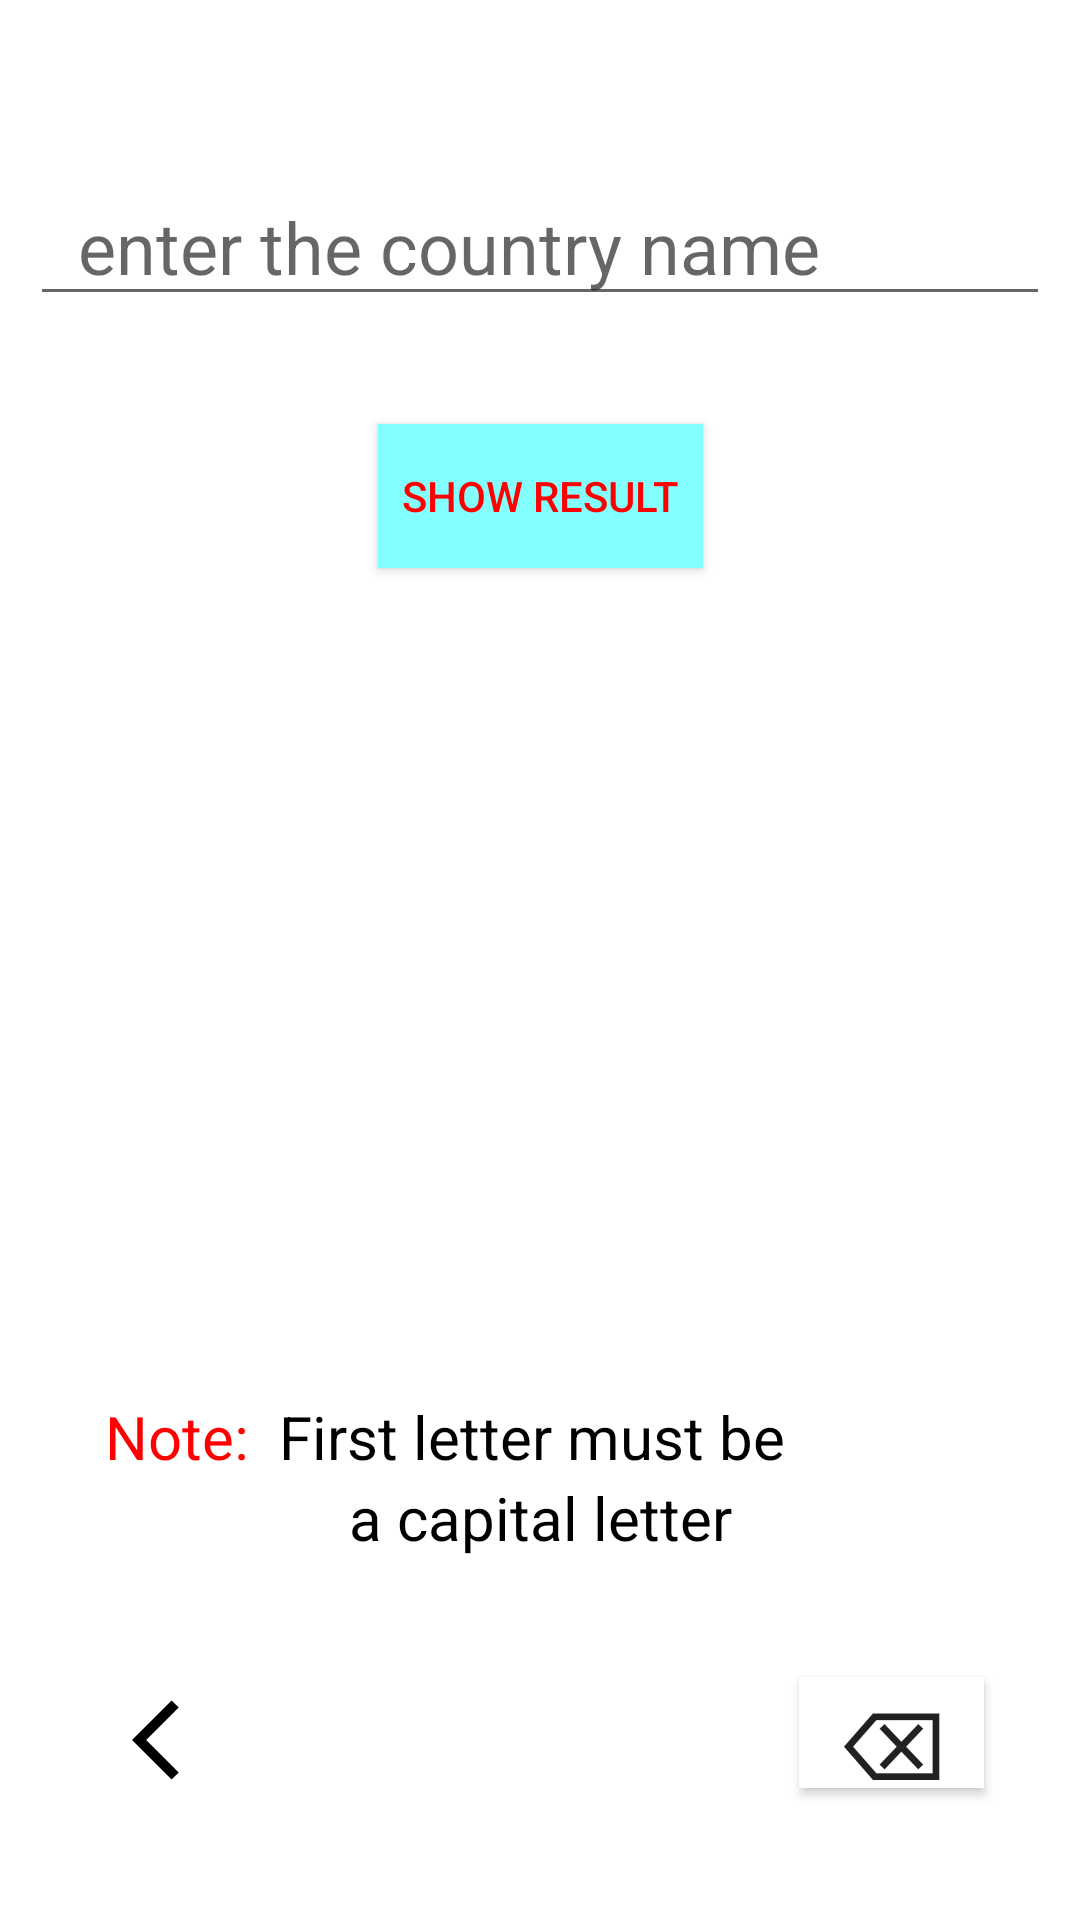

This screen was rendered from an Android layout file. Write that file and the resources it references.
<!-- AndroidManifest.xml: application theme Theme.ApplePieTeam -->
<!-- res/layout/activity_search.xml -->
<?xml version="1.0" encoding="utf-8"?>
<androidx.constraintlayout.widget.ConstraintLayout xmlns:android="http://schemas.android.com/apk/res/android"
    xmlns:app="http://schemas.android.com/apk/res-auto"
    xmlns:tools="http://schemas.android.com/tools"
    android:layout_width="match_parent"
    android:layout_height="match_parent"
    tools:context=".ui.SearchActivity">

    <EditText
        android:id="@+id/edit_country_name"
        android:layout_width="340dp"
        android:layout_height="wrap_content"
        android:hint="enter the country name"
        android:layout_marginTop="56dp"
        android:textSize="24sp"
        android:textColor="@color/black"
        android:inputType="text"
        android:paddingStart="16dp"
        android:paddingEnd="8dp"
        app:layout_constraintEnd_toEndOf="parent"
        app:layout_constraintStart_toStartOf="parent"
        app:layout_constraintTop_toTopOf="parent" />

    <TextView
        android:id="@+id/note_text_1"
        android:layout_width="wrap_content"
        android:layout_height="wrap_content"
        android:layout_marginTop="360dp"
        android:text=" Note: "
        android:textColor="#f00"
        android:textSize="20sp"
        app:layout_constraintStart_toStartOf="@+id/note_text_3"
        app:layout_constraintTop_toBottomOf="@+id/edit_country_name" />

    <TextView
        android:id="@+id/note_text_2"
        android:layout_width="wrap_content"
        android:layout_height="wrap_content"
        android:text=" First letter must be "
        android:textColor="@color/black"
        android:textSize="20sp"
        app:layout_constraintStart_toEndOf="@+id/note_text_1"
        app:layout_constraintTop_toTopOf="@+id/note_text_1" />

    <TextView
        android:id="@+id/note_text_3"
        android:layout_width="300dp"
        android:layout_height="wrap_content"
        android:textColor="@color/black"
        android:text=" a capital letter "
        android:gravity="center"
        android:textSize="20sp"
        app:layout_constraintEnd_toEndOf="parent"
        app:layout_constraintStart_toStartOf="parent"
        app:layout_constraintTop_toBottomOf="@+id/note_text_1" />

    <androidx.appcompat.widget.AppCompatButton
        android:id="@+id/show_result_btn"
        android:layout_width="wrap_content"
        android:layout_height="wrap_content"
        android:layout_marginTop="36dp"
        android:background="#84FFFF"
        android:paddingStart="8dp"
        android:paddingEnd="8dp"
        android:text="show result"
        android:textColor="#f00"
        app:layout_constraintEnd_toEndOf="parent"
        app:layout_constraintStart_toStartOf="parent"
        app:layout_constraintTop_toBottomOf="@+id/edit_country_name" />

    <androidx.appcompat.widget.AppCompatButton
        android:id="@+id/deleteBut"
        android:layout_width="30pt"
        android:layout_height="18pt"
        android:layout_marginEnd="32dp"
        android:layout_weight="1"
        android:background="@color/white"
        android:text="⌫"
        android:textSize="32sp"
        app:layout_constraintBottom_toBottomOf="@+id/back_btn"
        app:layout_constraintEnd_toEndOf="parent" />

    <androidx.appcompat.widget.AppCompatImageButton
        android:id="@+id/back_btn"
        android:layout_width="wrap_content"
        android:layout_height="wrap_content"
        android:layout_marginStart="32dp"
        android:layout_marginBottom="44dp"
        android:background="@color/white"
        android:paddingStart="12dp"
        android:src="@drawable/ic_back"
        app:layout_constraintBottom_toBottomOf="parent"
        app:layout_constraintStart_toStartOf="parent" />


</androidx.constraintlayout.widget.ConstraintLayout>
<!-- resources referenced by this layout -->
<resources>
  <!-- drawable ic_back (drawable) -->
  <vector android:autoMirrored="true" android:height="32dp"
      android:tint="#000" android:viewportHeight="24"
      android:viewportWidth="24" android:width="32dp" xmlns:android="http://schemas.android.com/apk/res/android">
      <path android:fillColor="@android:color/white" android:pathData="M11.67,3.87L9.9,2.1 0,12l9.9,9.9 1.77,-1.77L3.54,12z"/>
  </vector>
  <style name="Theme.ApplePieTeam" parent="Theme.MaterialComponents.DayNight.NoActionBar">
          <item name="colorOnSecondary">@color/black</item>
          
          <item name="android:statusBarColor" tools:targetApi="l">#030123</item>
          
      </style>
  <!-- not gathered from this repository: default colours our renderer supplied (Android Studio template values) -->
  <color name="black">#FF000000</color>
  <color name="white">#FFFFFFFF</color>
</resources>
